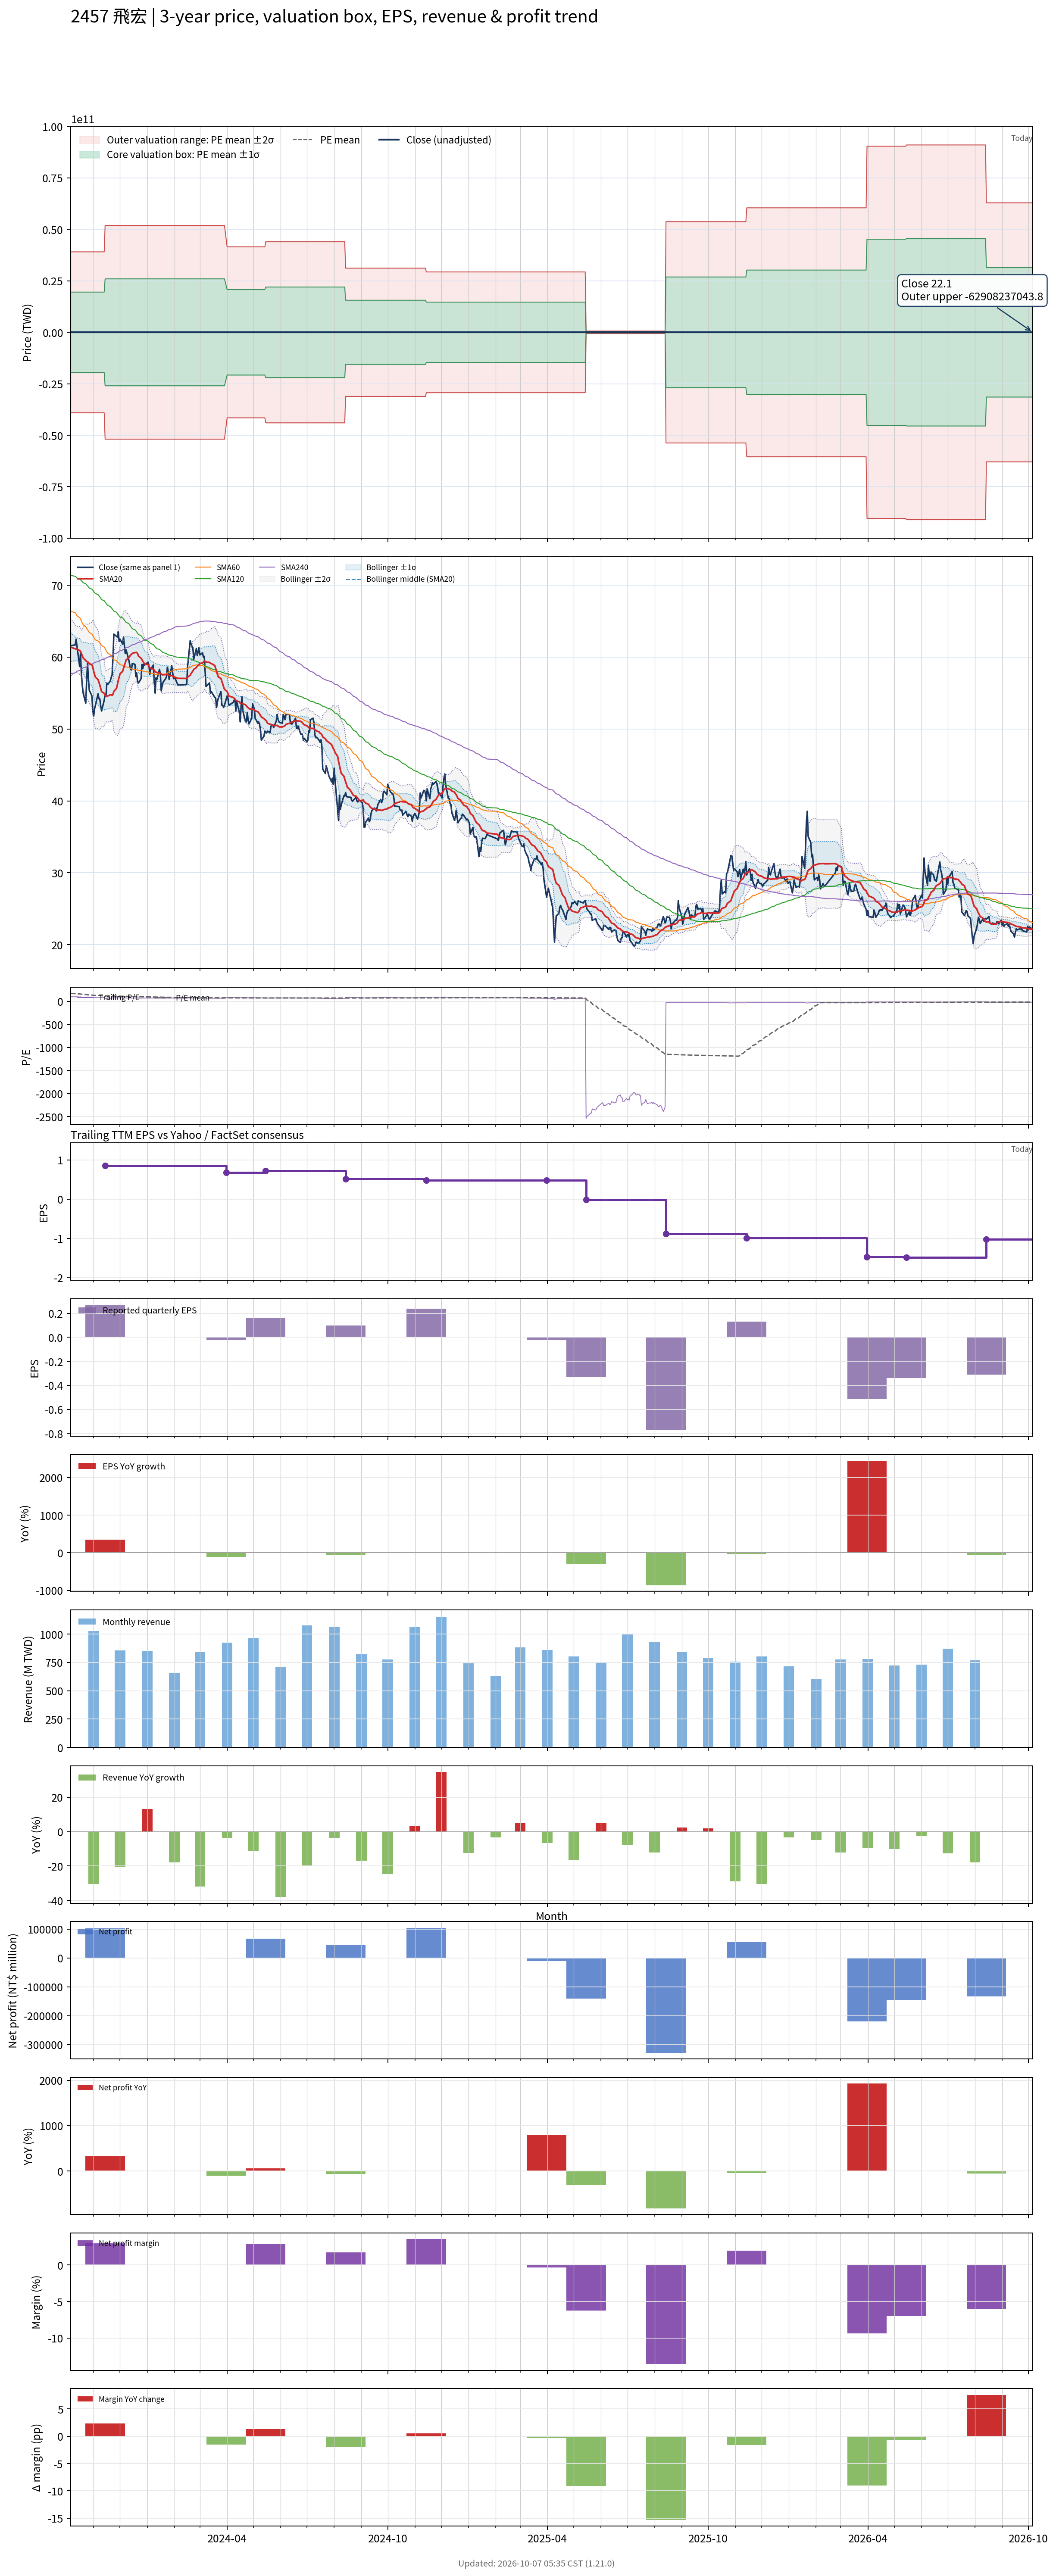

The file beside this chart, header and first rows:
# chart-version: skill-stock-dynamic-val…
date, close, available_date, period_end, eps, ttm_eps, pe, pe_mean, pe_std, price_m2, price_m1, price_mean, price_p1, price_p2, forward_eps, forward_pe, forward_pe_mean, forward_pe_std, forward_price_m2, forward_price_m1, forward_price_mean, forward_price_p1, forward_price_p2, sma20
2023-10-06, 61.6, 2023-08-14, 2023-06-30, 0.31, 0.64, 96.25, 168.5, 30537979157, -39088613213, -19544306553, 107.8, 19544306768, 39088613429, , , , , , , , , , 61.38
2023-10-11, 61.7, 2023-08-14, 2023-06-30, 0.31, 0.64, 96.41, 165.9, 30537979157, -39088613215, -19544306554, 106.2, 19544306767, 39088613427, , , , , , , , , , 61.16
2023-10-12, 62.5, 2023-08-14, 2023-06-30, 0.31, 0.64, 97.66, 163.4, 30537979157, -39088613216, -19544306556, 104.6, 19544306765, 39088613425, , , , , , , , , , 61.12
2023-10-13, 61.5, 2023-08-14, 2023-06-30, 0.31, 0.64, 96.09, 160.8, 30537979157, -39088613218, -19544306558, 102.9, 19544306763, 39088613424, , , , , , , , , , 61.09
2023-10-16, 58.7, 2023-08-14, 2023-06-30, 0.31, 0.64, 91.72, 158.3, 30537979157, -39088613220, -19544306559, 101.3, 19544306762, 39088613422, , , , , , , , , , 60.92
2023-10-17, 60.6, 2023-08-14, 2023-06-30, 0.31, 0.64, 94.69, 155.9, 30537979157, -39088613221, -19544306561, 99.78, 19544306760, 39088613421, , , , , , , , , , 60.81
2023-10-18, 57.7, 2023-08-14, 2023-06-30, 0.31, 0.64, 90.16, 153.4, 30537979157, -39088613223, -19544306562, 98.2, 19544306759, 39088613419, , , , , , , , , , 60.52
2023-10-19, 56.1, 2023-08-14, 2023-06-30, 0.31, 0.64, 87.66, 151, 30537979157, -39088613224, -19544306564, 96.63, 19544306757, 39088613417, , , , , , , , , , 60.2
2023-10-20, 55, 2023-08-14, 2023-06-30, 0.31, 0.64, 85.94, 148.5, 30537979157, -39088613226, -19544306565, 95.07, 19544306755, 39088613416, , , , , , , , , , 59.88
2023-10-23, 53.6, 2023-08-14, 2023-06-30, 0.31, 0.64, 83.75, 146.1, 30537979157, -39088613227, -19544306567, 93.49, 19544306754, 39088613414, , , , , , , , , , 59.52
2023-10-24, 56.8, 2023-08-14, 2023-06-30, 0.31, 0.64, 88.75, 143.6, 30537979157, -39088613229, -19544306569, 91.9, 19544306752, 39088613413, , , , , , , , , , 59.38
2023-10-25, 59.1, 2023-08-14, 2023-06-30, 0.31, 0.64, 92.34, 141, 30537979157, -39088613231, -19544306570, 90.25, 19544306751, 39088613411, , , , , , , , , , 59.35
2023-10-26, 57, 2023-08-14, 2023-06-30, 0.31, 0.64, 89.06, 138.4, 30537979157, -39088613232, -19544306572, 88.59, 19544306749, 39088613409, , , , , , , , , , 59.26
2023-10-27, 55.4, 2023-08-14, 2023-06-30, 0.31, 0.64, 86.56, 135.9, 30537979157, -39088613234, -19544306573, 86.98, 19544306747, 39088613408, , , , , , , , , , 59.1
2023-10-30, 54.6, 2023-08-14, 2023-06-30, 0.31, 0.64, 85.31, 133.5, 30537979157, -39088613235, -19544306575, 85.43, 19544306746, 39088613406, , , , , , , , , , 58.92
2023-10-31, 52.5, 2023-08-14, 2023-06-30, 0.31, 0.64, 82.03, 130.9, 30537979157, -39088613237, -19544306577, 83.8, 19544306744, 39088613405, , , , , , , , , , 58.6
2023-11-01, 51.8, 2023-08-14, 2023-06-30, 0.31, 0.64, 80.94, 128.5, 30537979157, -39088613239, -19544306578, 82.22, 19544306743, 39088613403, , , , , , , , , , 58.04
2023-11-02, 52.8, 2023-08-14, 2023-06-30, 0.31, 0.64, 82.5, 126.1, 30537979157, -39088613240, -19544306580, 80.69, 19544306741, 39088613402, , , , , , , , , , 57.58
2023-11-03, 53.3, 2023-08-14, 2023-06-30, 0.31, 0.64, 83.28, 123.8, 30537979157, -39088613242, -19544306581, 79.2, 19544306740, 39088613400, , , , , , , , , , 57.2
2023-11-06, 54.9, 2023-08-14, 2023-06-30, 0.31, 0.64, 85.78, 121.3, 30537979157, -39088613243, -19544306583, 77.61, 19544306738, 39088613398, , , , , , , , , , 56.86
2023-11-07, 54.2, 2023-08-14, 2023-06-30, 0.31, 0.64, 84.69, 120.8, 30537979157, -39088613244, -19544306583, 77.31, 19544306738, 39088613398, , , , , , , , , , 56.49
2023-11-08, 54.2, 2023-08-14, 2023-06-30, 0.31, 0.64, 84.69, 120.3, 30537979157, -39088613244, -19544306583, 77, 19544306737, 39088613398, , , , , , , , , , 56.12
2023-11-09, 53.2, 2023-08-14, 2023-06-30, 0.31, 0.64, 83.12, 119.8, 30537979157, -39088613244, -19544306584, 76.68, 19544306737, 39088613398, , , , , , , , , , 55.65
2023-11-10, 52.5, 2023-08-14, 2023-06-30, 0.31, 0.64, 82.03, 119.3, 30537979157, -39088613244, -19544306584, 76.34, 19544306737, 39088613397, , , , , , , , , , 55.2
2023-11-13, 54, 2023-08-14, 2023-06-30, 0.31, 0.64, 84.38, 118.8, 30537979157, -39088613245, -19544306584, 76.04, 19544306736, 39088613397, , , , , , , , , , 54.97
2023-11-14, 54.8, 2023-11-14, 2023-09-30, 0.27, 0.85, 64.47, 118.1, 30537979157, -51914564466, -25957282183, 100.4, 25957282384, 51914564667, , , , , , , , , , 54.67
2023-11-15, 54.6, 2023-11-14, 2023-09-30, 0.27, 0.85, 64.24, 117.5, 30537979157, -51914564467, -25957282184, 99.85, 25957282383, 51914564667, , , , , , , , , , 54.52
2023-11-16, 56.4, 2023-11-14, 2023-09-30, 0.27, 0.85, 66.35, 116.8, 30537979157, -51914564467, -25957282184, 99.29, 25957282383, 51914564666, , , , , , , , , , 54.53
2023-11-17, 56.2, 2023-11-14, 2023-09-30, 0.27, 0.85, 66.12, 116.2, 30537979157, -51914564468, -25957282185, 98.74, 25957282382, 51914564665, , , , , , , , , , 54.59
2023-11-20, 56.7, 2023-11-14, 2023-09-30, 0.27, 0.85, 66.71, 115.5, 30537979157, -51914564469, -25957282185, 98.21, 25957282382, 51914564665, , , , , , , , , , 54.75
2023-11-21, 57.2, 2023-11-14, 2023-09-30, 0.27, 0.85, 67.29, 114.9, 30537979157, -51914564469, -25957282186, 97.65, 25957282381, 51914564664, , , , , , , , , , 54.77
2023-11-22, 57.5, 2023-11-14, 2023-09-30, 0.27, 0.85, 67.65, 114.2, 30537979157, -51914564470, -25957282186, 97.08, 25957282380, 51914564664, , , , , , , , , , 54.69
2023-11-23, 60, 2023-11-14, 2023-09-30, 0.27, 0.85, 70.59, 113.5, 30537979157, -51914564470, -25957282187, 96.51, 25957282380, 51914564663, , , , , , , , , , 54.84
2023-11-24, 63.2, 2023-11-14, 2023-09-30, 0.27, 0.85, 74.35, 112.9, 30537979157, -51914564471, -25957282187, 95.93, 25957282379, 51914564663, , , , , , , , , , 55.23
2023-11-27, 62.9, 2023-11-14, 2023-09-30, 0.27, 0.85, 74, 112.1, 30537979157, -51914564471, -25957282188, 95.31, 25957282379, 51914564662, , , , , , , , , , 55.65
2023-11-28, 62.8, 2023-11-14, 2023-09-30, 0.27, 0.85, 73.88, 111.4, 30537979157, -51914564472, -25957282189, 94.67, 25957282378, 51914564661, , , , , , , , , , 56.16
2023-11-29, 63.5, 2023-11-14, 2023-09-30, 0.27, 0.85, 74.71, 110.7, 30537979157, -51914564473, -25957282189, 94.07, 25957282377, 51914564661, , , , , , , , , , 56.74
2023-11-30, 62.2, 2023-11-14, 2023-09-30, 0.27, 0.85, 73.18, 110, 30537979157, -51914564473, -25957282190, 93.48, 25957282377, 51914564660, , , , , , , , , , 57.22
2023-12-01, 62.5, 2023-11-14, 2023-09-30, 0.27, 0.85, 73.53, 109.3, 30537979157, -51914564474, -25957282190, 92.93, 25957282376, 51914564660, , , , , , , , , , 57.67
2023-12-04, 61.8, 2023-11-14, 2023-09-30, 0.27, 0.85, 72.71, 108.7, 30537979157, -51914564474, -25957282191, 92.37, 25957282376, 51914564659, , , , , , , , , , 58.02
2023-12-05, 62.8, 2023-11-14, 2023-09-30, 0.27, 0.85, 73.88, 108, 30537979157, -51914564475, -25957282192, 91.82, 25957282375, 51914564659, , , , , , , , , , 58.45
2023-12-06, 61.6, 2023-11-14, 2023-09-30, 0.27, 0.85, 72.47, 107.3, 30537979157, -51914564476, -25957282192, 91.21, 25957282375, 51914564658, , , , , , , , , , 58.82
2023-12-07, 60.5, 2023-11-14, 2023-09-30, 0.27, 0.85, 71.18, 106.6, 30537979157, -51914564476, -25957282193, 90.62, 25957282374, 51914564657, , , , , , , , , , 59.19
2023-12-08, 61, 2023-11-14, 2023-09-30, 0.27, 0.85, 71.76, 105.9, 30537979157, -51914564477, -25957282193, 90.06, 25957282373, 51914564657, , , , , , , , , , 59.61
2023-12-11, 59.6, 2023-11-14, 2023-09-30, 0.27, 0.85, 70.12, 105.3, 30537979157, -51914564477, -25957282194, 89.47, 25957282373, 51914564656, , , , , , , , , , 59.89
2023-12-12, 59, 2023-11-14, 2023-09-30, 0.27, 0.85, 69.41, 104.5, 30537979157, -51914564478, -25957282194, 88.87, 25957282372, 51914564656, , , , , , , , , , 60.1
2023-12-13, 58.3, 2023-11-14, 2023-09-30, 0.27, 0.85, 68.59, 103.8, 30537979157, -51914564478, -25957282195, 88.27, 25957282372, 51914564655, , , , , , , , , , 60.28
2023-12-14, 58.2, 2023-11-14, 2023-09-30, 0.27, 0.85, 68.47, 103.1, 30537979157, -51914564479, -25957282196, 87.64, 25957282371, 51914564654, , , , , , , , , , 60.38
2023-12-15, 59.1, 2023-11-14, 2023-09-30, 0.27, 0.85, 69.53, 102.4, 30537979157, -51914564480, -25957282196, 87.05, 25957282370, 51914564654, , , , , , , , , , 60.52
2023-12-18, 59, 2023-11-14, 2023-09-30, 0.27, 0.85, 69.41, 101.8, 30537979157, -51914564480, -25957282197, 86.51, 25957282370, 51914564653, , , , , , , , , , 60.63
2023-12-19, 57.3, 2023-11-14, 2023-09-30, 0.27, 0.85, 67.41, 101.1, 30537979157, -51914564481, -25957282197, 85.97, 25957282369, 51914564653, , , , , , , , , , 60.64
2023-12-20, 57.8, 2023-11-14, 2023-09-30, 0.27, 0.85, 68, 100.5, 30537979157, -51914564481, -25957282198, 85.42, 25957282369, 51914564652, , , , , , , , , , 60.66
2023-12-21, 56.6, 2023-11-14, 2023-09-30, 0.27, 0.85, 66.59, 99.8, 30537979157, -51914564482, -25957282199, 84.83, 25957282368, 51914564652, , , , , , , , , , 60.48
2023-12-22, 56.4, 2023-11-14, 2023-09-30, 0.27, 0.85, 66.35, 99.09, 30537979157, -51914564482, -25957282199, 84.23, 25957282368, 51914564651, , , , , , , , , , 60.15
2023-12-25, 57, 2023-11-14, 2023-09-30, 0.27, 0.85, 67.06, 98.4, 30537979157, -51914564483, -25957282200, 83.64, 25957282367, 51914564650, , , , , , , , , , 59.85
2023-12-26, 59, 2023-11-14, 2023-09-30, 0.27, 0.85, 69.41, 97.71, 30537979157, -51914564484, -25957282200, 83.05, 25957282366, 51914564650, , , , , , , , , , 59.66
2023-12-27, 58.4, 2023-11-14, 2023-09-30, 0.27, 0.85, 68.71, 97.04, 30537979157, -51914564484, -25957282201, 82.48, 25957282366, 51914564649, , , , , , , , , , 59.41
2023-12-28, 59, 2023-11-14, 2023-09-30, 0.27, 0.85, 69.41, 96.36, 30537979157, -51914564485, -25957282201, 81.91, 25957282365, 51914564649, , , , , , , , , , 59.24
2023-12-29, 58.9, 2023-11-14, 2023-09-30, 0.27, 0.85, 69.29, 95.72, 30537979157, -51914564485, -25957282202, 81.36, 25957282365, 51914564648, , , , , , , , , , 59.06
... 668 more rows
